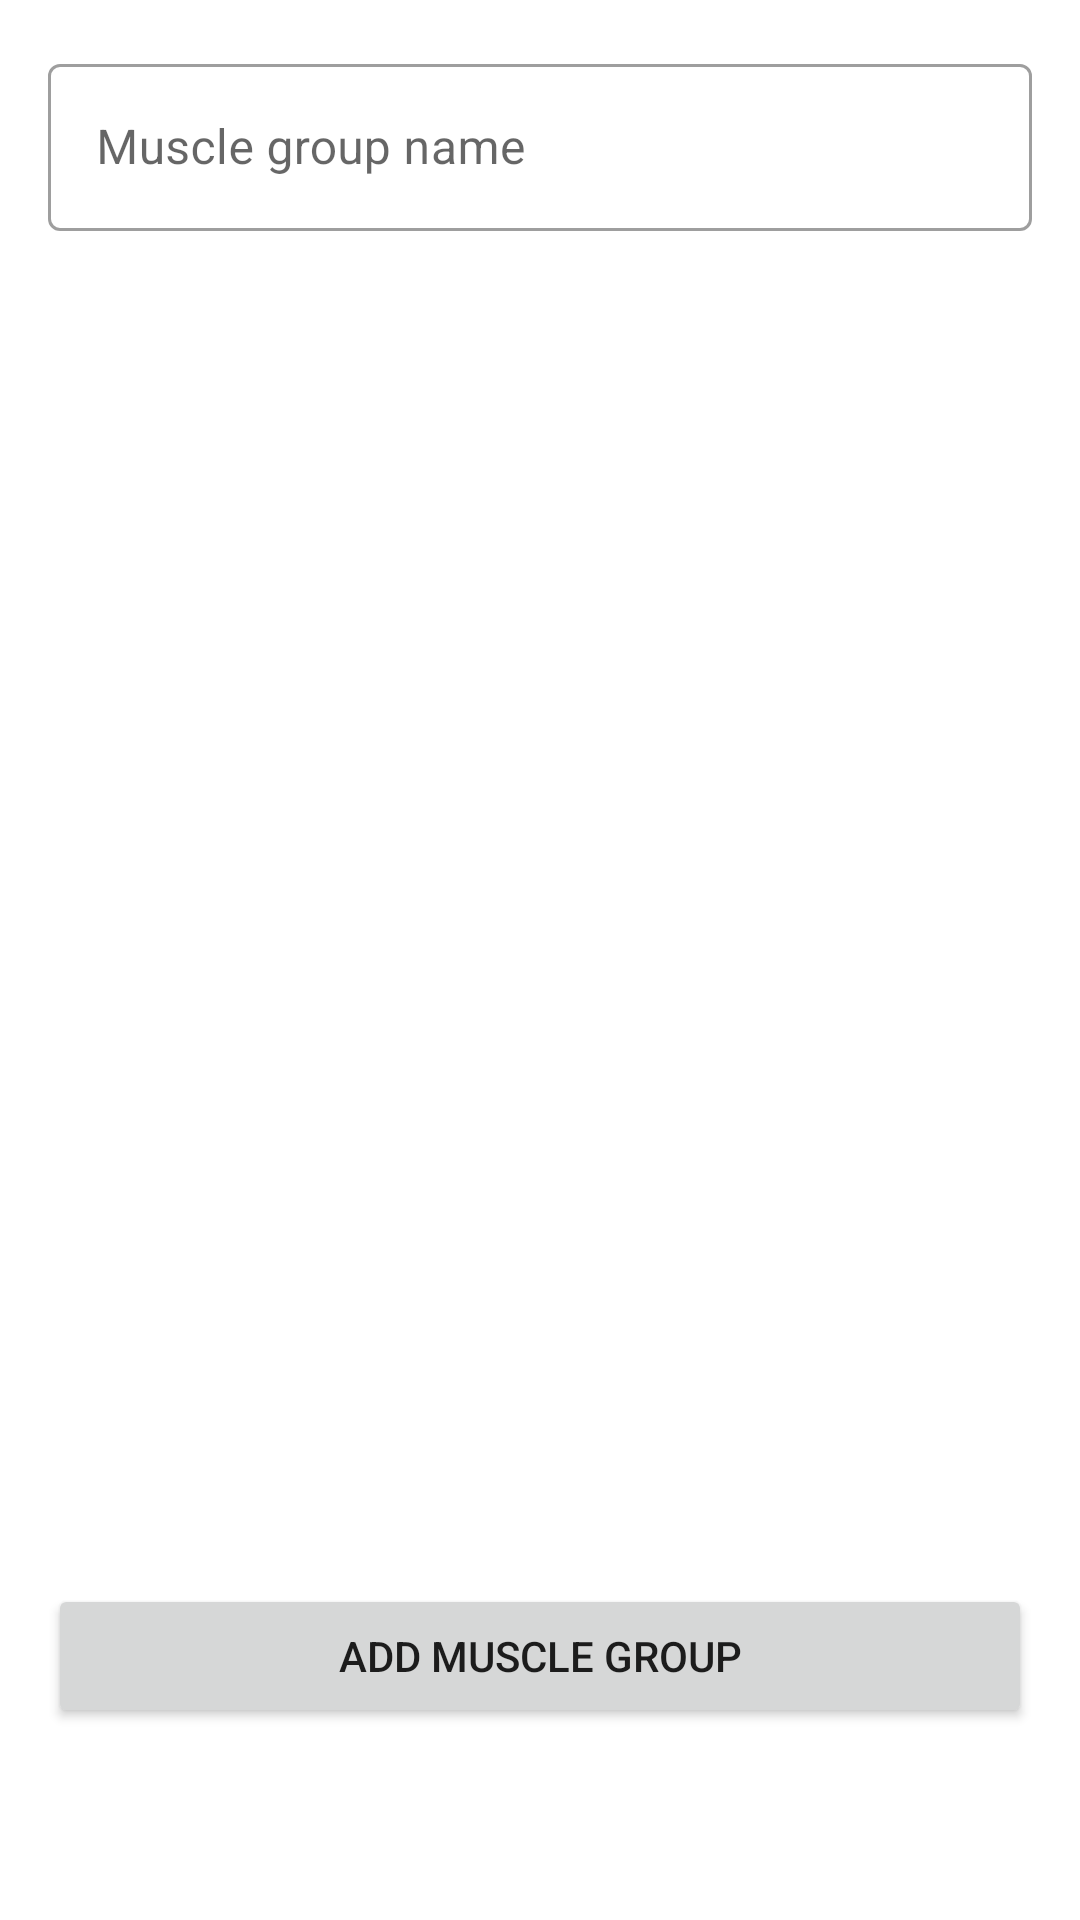

Produce the Android XML layout that renders to this screen, including the resource entries it uses.
<!-- AndroidManifest.xml: application theme VioletTheme -->
<!-- res/layout/muscles_fragment.xml -->
<?xml version="1.0" encoding="utf-8"?>
<androidx.constraintlayout.widget.ConstraintLayout xmlns:android="http://schemas.android.com/apk/res/android"
    xmlns:app="http://schemas.android.com/apk/res-auto"
    xmlns:tools="http://schemas.android.com/tools"
    android:orientation="vertical"
    android:layout_width="match_parent"
    android:paddingBottom="48dp"
    android:layout_height="match_parent">

    <com.google.android.material.textfield.TextInputLayout
        android:id="@+id/muscle_name_wrapper"
        style="@style/Widget.MaterialComponents.TextInputLayout.OutlinedBox"
        android:layout_width="match_parent"
        android:layout_height="wrap_content"
        android:hint="@string/muscle_name"
        app:layout_constraintTop_toTopOf="parent"
        android:layout_margin="16dp"
        tools:layout_editor_absoluteX="16dp">

        <com.google.android.material.textfield.TextInputEditText
            android:id="@+id/search_muscle_edit_text"
            android:layout_width="match_parent"
            android:layout_height="wrap_content"
            android:inputType="textCapSentences" />
    </com.google.android.material.textfield.TextInputLayout>


    <androidx.recyclerview.widget.RecyclerView
        android:id="@+id/muscles_recycle_view"
        android:layout_width="match_parent"
        android:layout_height="0dp"
       android:layout_margin="8dp"
        app:layout_constraintBottom_toTopOf="@+id/add_muscle_button"
        app:layout_constraintTop_toBottomOf="@+id/muscle_name_wrapper"
        tools:layout_editor_absoluteX="0dp"
        tools:listitem="@layout/muscle_item" />

    <Button
        android:id="@+id/add_muscle_button"
        android:layout_width="match_parent"
        android:layout_height="wrap_content"
        android:layout_marginStart="16dp"
        android:layout_marginEnd="16dp"
        android:layout_marginTop="8dp"
        android:layout_marginBottom="16dp"
        android:text="@string/add_muscle"
        app:layout_constraintBottom_toBottomOf="parent" />

</androidx.constraintlayout.widget.ConstraintLayout>
<!-- res/layout/muscle_item.xml (included above) -->
<?xml version="1.0" encoding="utf-8"?>
<androidx.cardview.widget.CardView xmlns:android="http://schemas.android.com/apk/res/android"
    android:layout_width="match_parent"
    xmlns:app="http://schemas.android.com/apk/res-auto"
    xmlns:tools="http://schemas.android.com/tools"
    android:layout_margin="8dp"
    android:padding="8dp"
    app:cardCornerRadius="8dp"
    android:layout_height="wrap_content">

    <LinearLayout
        android:layout_width="match_parent"
        android:layout_height="wrap_content"
        android:layout_gravity="center_vertical"
        android:padding="8dp"
        android:orientation="horizontal">
        <TextView
            android:id="@+id/muscle_name_text_view"
            android:layout_width="match_parent"
            android:textAppearance="@style/TextAppearance.MaterialComponents.Headline6"
            android:layout_weight="4"
            tools:text = "Бицепс"
            android:layout_height="wrap_content"/>

        <androidx.appcompat.widget.AppCompatImageButton
            android:id="@+id/delete_muscle_button"
            android:layout_width="wrap_content"
            android:background="@color/white"
            android:layout_height="wrap_content"
            android:layout_weight="1"
            android:src="@drawable/ic_delete"/>

    </LinearLayout>

</androidx.cardview.widget.CardView>
<!-- resources referenced by this layout -->
<resources>
  <color name="white">#FFFFFFFF</color>
  <string name="add_muscle">Add muscle group</string>
  <string name="muscle_name">Muscle group name</string>
  <style name="VioletTheme" parent="Theme.MaterialComponents.DayNight.NoActionBar">
          
          <item name="colorPrimary">@color/sky_blue_main</item>
          <item name="colorPrimaryVariant">@color/sky_blue_main_light</item>
          <item name="colorOnPrimary">@color/white</item>
          
          <item name="colorSecondary">@color/sky_blue_main</item>
          <item name="colorSecondaryVariant">@color/teal_700</item>
          <item name="colorOnSecondary">@color/black</item>
          <item name="colorSurface">@color/white</item>
          
          <item name="android:statusBarColor">?attr/colorPrimary</item>
          
          <item name="colorOnSurface">@color/black</item>
      </style>
  <color name="sky_blue_main">#717BF1</color>
  <color name="sky_blue_main_light">#F4F4FB</color>
  <color name="teal_700">#FF018786</color>
  <color name="black">#FF000000</color>
</resources>
